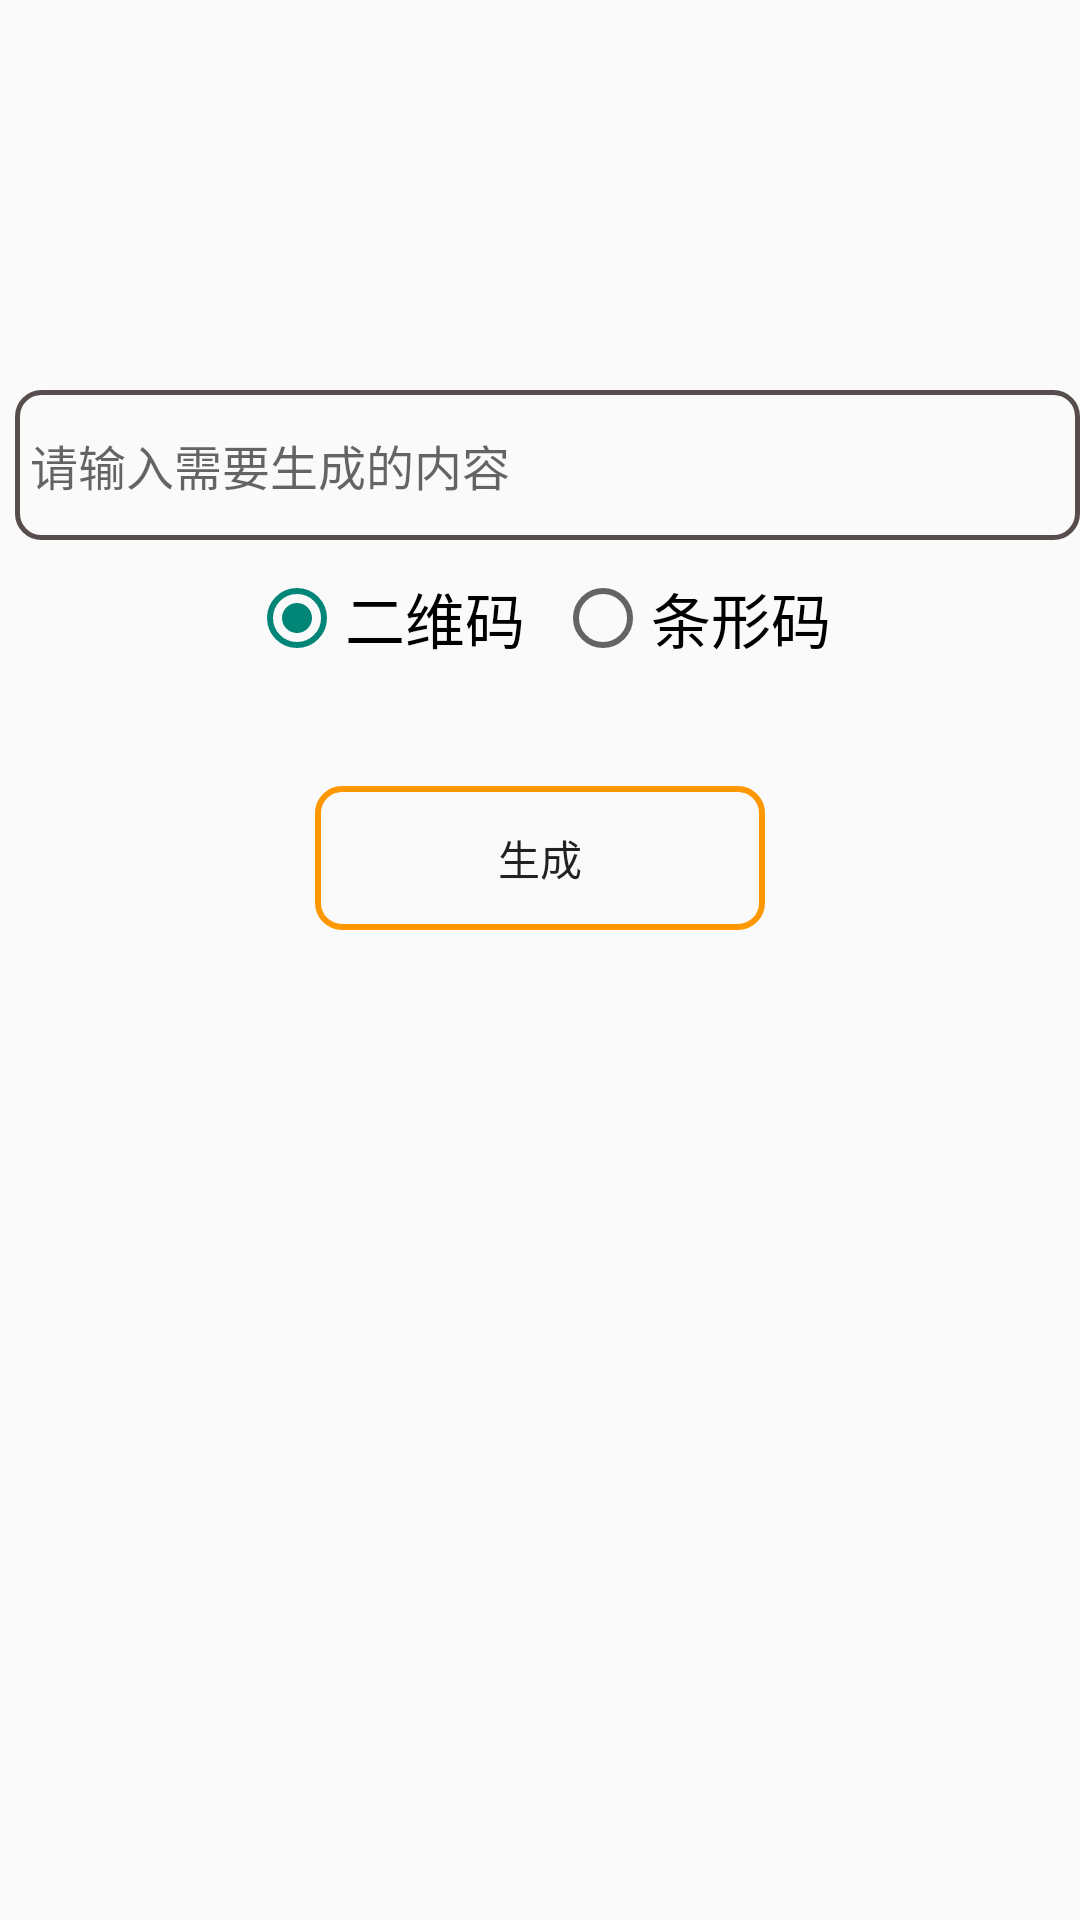

The Android layout XML behind this screen, and the referenced resources:
<!-- AndroidManifest.xml: application theme Theme.QRCode -->
<!-- res/layout/activity_input.xml -->
<?xml version="1.0" encoding="utf-8"?>
<RelativeLayout xmlns:android="http://schemas.android.com/apk/res/android"
    xmlns:app="http://schemas.android.com/apk/res-auto"
    xmlns:tools="http://schemas.android.com/tools"
    android:layout_width="match_parent"
    android:layout_height="match_parent"
    tools:context=".InputActivity"
    android:orientation="vertical">

    <EditText
        android:id="@+id/et_01"
        android:layout_width="match_parent"
        android:layout_height="50dp"
        android:layout_marginLeft="5dp"
        android:layout_marginTop="130dp"
        android:background="@drawable/bg_input"
        android:hint="@string/input"
        android:paddingStart="5dp"
        android:textColor="#FF9800"
        android:textSize="16sp" />
    <RadioGroup
        android:id="@+id/rg_1"
        android:layout_width="wrap_content"
        android:layout_height="wrap_content"
        android:orientation="horizontal"
        android:layout_below="@+id/et_01"
        android:layout_centerHorizontal="true"
        android:padding="10sp">

        <RadioButton
            android:id="@+id/rb_1"
            android:layout_width="wrap_content"
            android:layout_height="wrap_content"
            android:text="二维码"
            android:checked="true"
            android:textSize="20sp"/>

        <RadioButton
            android:id="@+id/rb_2"
            android:layout_width="wrap_content"
            android:layout_height="wrap_content"
            android:text="条形码"
            android:textSize="20sp"
            android:layout_marginLeft="10dp"/>
    </RadioGroup>

    <Button
        android:id="@+id/btn_01"
        android:layout_width="150dp"
        android:layout_height="wrap_content"
        android:layout_below="@id/rg_1"
        android:layout_centerHorizontal="true"
        android:layout_marginTop="30dp"
        android:background="@drawable/bg_scan"
        android:text="生成" />

</RelativeLayout>
<!-- resources referenced by this layout -->
<resources>
  <!-- drawable bg_input (drawable) -->
  <?xml version="1.0" encoding="utf-8"?>
  <shape xmlns:android="http://schemas.android.com/apk/res/android"
      android:shape="rectangle">
  
      <stroke
          android:width="1.5dp"
          android:color="#574D4D"/>
  
      <corners
          android:radius="8dp"/>
  
  </shape>
  <!-- drawable bg_scan (drawable) -->
  <?xml version="1.0" encoding="utf-8"?>
  <shape xmlns:android="http://schemas.android.com/apk/res/android"
      android:shape="rectangle">
  
      <stroke
          android:color="#FF9800"
          android:width="2dp"/>
  
      <corners
          android:radius="8dp"/>
  
  
  </shape>
  <string name="input">请输入需要生成的内容</string>
  <style name="Theme.QRCode" parent="Theme.MaterialComponents.DayNight.DarkActionBar.Bridge">
          
          <item name="colorPrimary">@color/purple_500</item>
          <item name="colorPrimaryVariant">@color/purple_700</item>
          <item name="colorOnPrimary">@color/white</item>
          
          <item name="colorSecondary">@color/teal_200</item>
          <item name="colorSecondaryVariant">@color/teal_700</item>
          <item name="colorOnSecondary">@color/black</item>
          
          <item name="android:statusBarColor" tools:targetApi="l">?attr/colorPrimaryVariant</item>
          
      </style>
  <!-- not gathered from this repository: default colours our renderer supplied (Android Studio template values) -->
  <color name="purple_500">#FF6200EE</color>
  <color name="purple_700">#FF3700B3</color>
  <color name="teal_200">#FF03DAC5</color>
  <color name="teal_700">#FF018786</color>
  <color name="black">#FF000000</color>
  <color name="white">#FFFFFFFF</color>
</resources>
